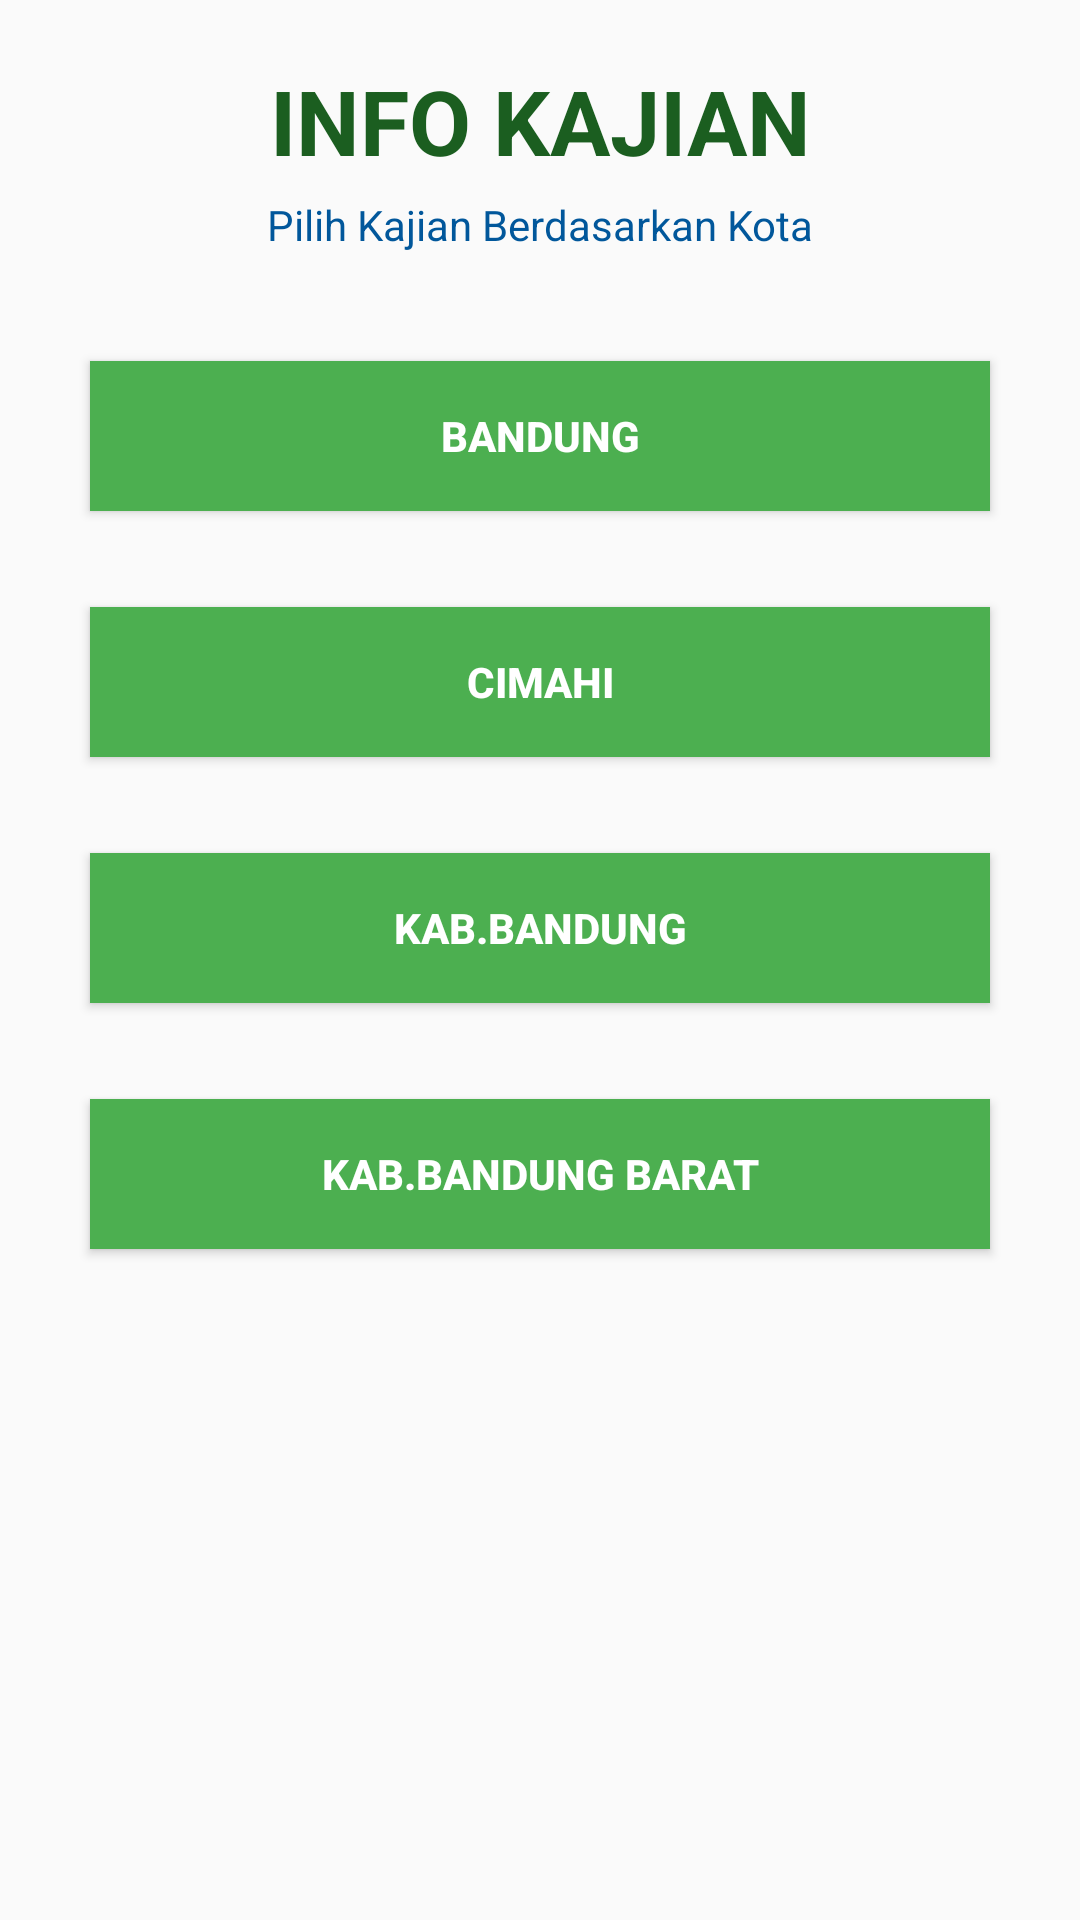

This screen was rendered from an Android layout file. Write that file and the resources it references.
<!-- AndroidManifest.xml: application theme AppTheme -->
<!-- res/layout/activity_main.xml -->
<?xml version="1.0" encoding="utf-8"?>
<LinearLayout xmlns:android="http://schemas.android.com/apk/res/android"
    xmlns:app="http://schemas.android.com/apk/res-auto"
    xmlns:tools="http://schemas.android.com/tools"
    android:layout_width="match_parent"
    android:layout_height="match_parent"
    tools:context="mobivision.kajiapps.MainActivity"
    android:orientation="vertical"
    >

    <TextView
        android:layout_width="match_parent"
        android:layout_height="wrap_content"
        android:text="INFO KAJIAN"
        android:textAlignment="center"
        android:textSize="30sp"
        android:textStyle="bold"
        android:layout_marginTop="20dp"
        android:textColor="@color/colorPrimaryDark"
        />

    <TextView
        android:layout_width="match_parent"
        android:layout_height="wrap_content"
        android:text="Pilih Kajian Berdasarkan Kota"
        android:textAlignment="center"
        android:textSize="14sp"
        android:textStyle="normal"
        android:layout_marginTop="5dp"
        android:textColor="@color/colorAccent"
        android:layout_marginBottom="20dp"
        />

    <Button
        android:layout_width="300dp"
        android:layout_height="50dp"
        android:textAlignment="center"
        android:layout_gravity="center"
        android:layout_margin="16dp"
        android:text="BANDUNG"
        android:background="@color/colorPrimary"
        android:textStyle="bold"
        android:textColor="#fff"
        android:id="@+id/btBandung"
        android:onClick="aksiKajian"
        />
    <Button
        android:layout_width="300dp"
        android:layout_height="50dp"
        android:textAlignment="center"
        android:layout_gravity="center"
        android:layout_margin="16dp"
        android:text="CIMAHI"
        android:background="@color/colorPrimary"
        android:textStyle="bold"
        android:textColor="#fff"
        android:id="@+id/btCimahi"
        />
    <Button
        android:layout_width="300dp"
        android:layout_height="50dp"
        android:textAlignment="center"
        android:layout_gravity="center"
        android:layout_margin="16dp"
        android:text="KAB.BANDUNG"
        android:background="@color/colorPrimary"
        android:textStyle="bold"
        android:textColor="#fff"
        android:id="@+id/btKabBandung"
        />

    <Button
        android:layout_width="300dp"
        android:layout_height="50dp"
        android:textAlignment="center"
        android:layout_gravity="center"
        android:layout_margin="16dp"
        android:text="KAB.BANDUNG BARAT"
        android:background="@color/colorPrimary"
        android:textStyle="bold"
        android:textColor="#fff"
        android:id="@+id/btKabBandungBarat"
        />




</LinearLayout>
<!-- resources referenced by this layout -->
<resources>
  <color name="colorAccent">#01579B</color>
  <color name="colorPrimary">#4CAF50</color>
  <color name="colorPrimaryDark">#1B5E20</color>
  <style name="AppTheme" parent="Theme.AppCompat.Light.DarkActionBar">
          
          <item name="colorPrimary">#31c13d</item>
          <item name="colorPrimaryDark">#0f8618</item>
          <item name="colorAccent">#131613</item>
      </style>
</resources>
